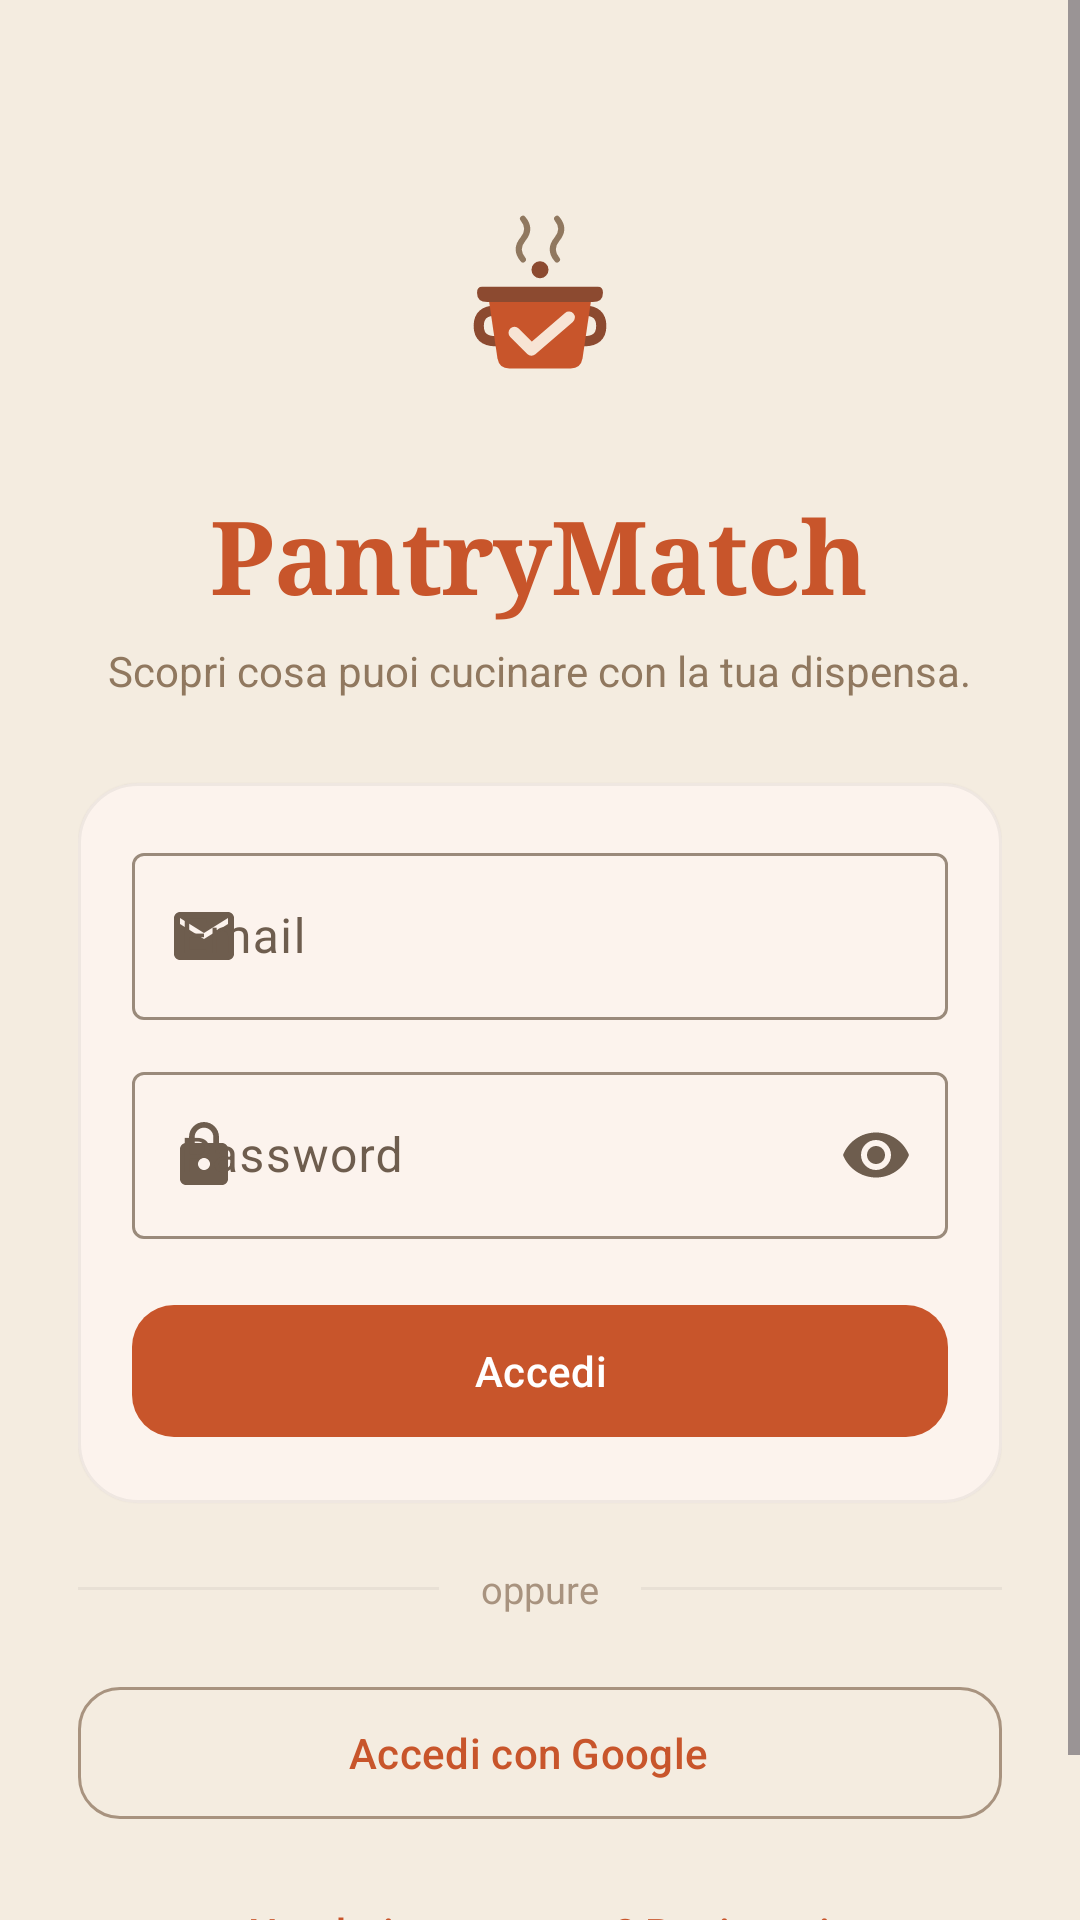

Write the Android layout XML for this screen, with the resource values it uses.
<!-- AndroidManifest.xml: application theme Theme.PantryMatch -->
<!-- res/layout/fragment_login.xml -->
<?xml version="1.0" encoding="utf-8"?>
<ScrollView xmlns:android="http://schemas.android.com/apk/res/android"
    xmlns:app="http://schemas.android.com/apk/res-auto"
    android:layout_width="match_parent"
    android:layout_height="match_parent"
    android:background="@color/tavola_bg"
    android:fillViewport="true">

    <LinearLayout
        android:layout_width="match_parent"
        android:layout_height="wrap_content"
        android:gravity="center_horizontal"
        android:orientation="vertical"
        android:paddingHorizontal="26dp"
        android:paddingTop="56dp"
        android:paddingBottom="32dp">

        <ImageView
            android:layout_width="92dp"
            android:layout_height="92dp"
            android:contentDescription="@null"
            android:src="@drawable/ic_logo" />

        <TextView
            android:layout_width="wrap_content"
            android:layout_height="wrap_content"
            android:layout_marginTop="14dp"
            android:fontFamily="serif"
            android:letterSpacing="-0.01"
            android:text="@string/app_name"
            android:textColor="@color/tavola_accent"
            android:textSize="34sp"
            android:textStyle="bold" />

        <TextView
            android:layout_width="wrap_content"
            android:layout_height="wrap_content"
            android:layout_marginTop="6dp"
            android:gravity="center"
            android:text="@string/login_subtitle"
            android:textColor="@color/tavola_muted"
            android:textSize="14sp" />

        <com.google.android.material.card.MaterialCardView
            style="@style/TavolaEditorCard"
            android:layout_marginTop="28dp">

            <LinearLayout
                android:layout_width="match_parent"
                android:layout_height="wrap_content"
                android:orientation="vertical"
                android:padding="18dp">

                <com.google.android.material.textfield.TextInputLayout
                    style="@style/Widget.Material3.TextInputLayout.OutlinedBox"
                    android:layout_width="match_parent"
                    android:layout_height="wrap_content"
                    app:startIconDrawable="@drawable/ic_mail"
                    android:hint="@string/email">

                    <com.google.android.material.textfield.TextInputEditText
                        android:id="@+id/editEmail"
                        android:layout_width="match_parent"
                        android:layout_height="wrap_content"
                        android:inputType="textEmailAddress" />
                </com.google.android.material.textfield.TextInputLayout>

                <com.google.android.material.textfield.TextInputLayout
                    style="@style/Widget.Material3.TextInputLayout.OutlinedBox"
                    android:layout_width="match_parent"
                    android:layout_height="wrap_content"
                    android:layout_marginTop="12dp"
                    app:endIconMode="password_toggle"
                    app:startIconDrawable="@drawable/ic_lock"
                    android:hint="@string/password">

                    <com.google.android.material.textfield.TextInputEditText
                        android:id="@+id/editPassword"
                        android:layout_width="match_parent"
                        android:layout_height="wrap_content"
                        android:inputType="textPassword" />
                </com.google.android.material.textfield.TextInputLayout>

                <com.google.android.material.button.MaterialButton
                    android:id="@+id/buttonLogin"
                    android:layout_width="match_parent"
                    android:layout_height="52dp"
                    android:layout_marginTop="18dp"
                    android:text="@string/login"
                    app:backgroundTint="@color/tavola_accent"
                    app:cornerRadius="14dp"
                    android:textColor="@color/white" />
            </LinearLayout>
        </com.google.android.material.card.MaterialCardView>

        <LinearLayout
            android:layout_width="match_parent"
            android:layout_height="wrap_content"
            android:layout_marginTop="20dp"
            android:gravity="center_vertical"
            android:orientation="horizontal">

            <View
                android:layout_width="0dp"
                android:layout_height="1dp"
                android:layout_weight="1"
                android:background="@color/tavola_hairline" />

            <TextView
                android:layout_width="wrap_content"
                android:layout_height="wrap_content"
                android:layout_marginHorizontal="14dp"
                android:text="@string/login_or"
                android:textColor="@color/tavola_label"
                android:textSize="12.5sp" />

            <View
                android:layout_width="0dp"
                android:layout_height="1dp"
                android:layout_weight="1"
                android:background="@color/tavola_hairline" />
        </LinearLayout>

        <com.google.android.material.button.MaterialButton
            android:id="@+id/buttonGoogle"
            style="@style/Widget.Material3.Button.OutlinedButton.Icon"
            android:layout_width="match_parent"
            android:layout_height="52dp"
            android:layout_marginTop="20dp"
            android:text="@string/login_google"
            app:cornerRadius="14dp"
            app:icon="@drawable/ic_google"
            app:iconTint="@null"
            app:strokeColor="@color/tavola_label" />

        <com.google.android.material.button.MaterialButton
            android:id="@+id/buttonGoToRegister"
            style="@style/Widget.Material3.Button.TextButton"
            android:layout_width="wrap_content"
            android:layout_height="wrap_content"
            android:layout_marginTop="10dp"
            android:text="@string/go_to_register"
            android:textColor="@color/tavola_accent" />

        <ProgressBar
            android:id="@+id/progress"
            android:layout_width="wrap_content"
            android:layout_height="wrap_content"
            android:layout_marginTop="8dp"
            android:visibility="gone" />
    </LinearLayout>
</ScrollView>
<!-- resources referenced by this layout -->
<resources>
  <color name="tavola_accent">#C8552B</color>
  <color name="tavola_bg">#F4ECE0</color>
  <color name="tavola_hairline">#0F2C2420</color>
  <color name="tavola_label">#A8937F</color>
  <color name="tavola_muted">#90785F</color>
  <color name="white">#FFFFFFFF</color>
  <!-- drawable ic_lock (drawable) -->
  <vector xmlns:android="http://schemas.android.com/apk/res/android"
      android:width="24dp"
      android:height="24dp"
      android:viewportWidth="24"
      android:viewportHeight="24"
      android:tint="@color/tavola_accent">
      <path
          android:fillColor="@android:color/white"
          android:pathData="M18,8h-1V6c0,-2.76 -2.24,-5 -5,-5S7,3.24 7,6v2H6c-1.1,0 -2,0.9 -2,2v10c0,1.1 0.9,2 2,2h12c1.1,0 2,-0.9 2,-2V10C20,8.9 19.1,8 18,8zM12,17c-1.1,0 -2,-0.9 -2,-2s0.9,-2 2,-2 2,0.9 2,2 -0.9,2 -2,2zM15.1,8H8.9V6c0,-1.71 1.39,-3.1 3.1,-3.1s3.1,1.39 3.1,3.1V8z" />
  </vector>
  <!-- drawable ic_mail (drawable) -->
  <vector xmlns:android="http://schemas.android.com/apk/res/android"
      android:width="24dp"
      android:height="24dp"
      android:viewportWidth="24"
      android:viewportHeight="24"
      android:tint="@color/tavola_accent">
      <path
          android:fillColor="@android:color/white"
          android:pathData="M20,4H4C2.9,4 2,4.9 2,6v12c0,1.1 0.9,2 2,2h16c1.1,0 2,-0.9 2,-2V6C22,4.9 21.1,4 20,4zM20,8l-8,5L4,8V6l8,5 8,-5V8z" />
  </vector>
  <string name="app_name">PantryMatch</string>
  <string name="email">Email</string>
  <string name="go_to_register">Non hai un account? Registrati</string>
  <string name="login">Accedi</string>
  <string name="login_google">Accedi con Google</string>
  <string name="login_or">oppure</string>
  <string name="login_subtitle">Scopri cosa puoi cucinare con la tua dispensa.</string>
  <string name="password">Password</string>
  <style name="TavolaEditorCard" parent="Widget.Material3.CardView.Elevated">
          <item name="android:layout_width">match_parent</item>
          <item name="android:layout_height">wrap_content</item>
          <item name="cardBackgroundColor">@color/tavola_card</item>
          <item name="cardCornerRadius">20dp</item>
          <item name="cardElevation">1dp</item>
          <item name="strokeColor">@color/tavola_hairline</item>
          <item name="strokeWidth">1dp</item>
      </style>
  <style name="Theme.PantryMatch" parent="Base.Theme.PantryMatch" />
  <color name="tavola_card">#FFFCF8</color>
  <color name="md_primary">#C8552B</color>
  <color name="md_on_primary">#FFFFFF</color>
  <color name="md_primary_container">#F7E4D4</color>
  <color name="md_on_primary_container">#2C2420</color>
  <color name="md_inverse_primary">#FFB68F</color>
  <color name="md_secondary">#8C4A30</color>
  <color name="md_on_secondary">#FFFFFF</color>
  <color name="md_secondary_container">#FFDBCC</color>
  <color name="md_on_secondary_container">#341100</color>
  <color name="md_tertiary">#6D5C2E</color>
  <color name="md_on_tertiary">#FFFFFF</color>
  <color name="md_tertiary_container">#F8E0A1</color>
  <color name="md_on_tertiary_container">#221B00</color>
  <color name="md_error">#BA1A1A</color>
  <color name="md_on_error">#FFFFFF</color>
  <color name="md_error_container">#FFDAD6</color>
  <color name="md_on_error_container">#410002</color>
  <color name="md_background">#F4ECE0</color>
  <color name="md_on_background">#2C2420</color>
  <color name="md_surface">#FFFCF8</color>
  <color name="md_on_surface">#2C2420</color>
  <color name="md_surface_variant">#EBDFCF</color>
  <color name="md_on_surface_variant">#6E5D4E</color>
  <color name="md_inverse_surface">#362F2C</color>
  <color name="md_inverse_on_surface">#FBEEE9</color>
  <color name="md_outline">#9A8A7B</color>
  <color name="md_outline_variant">#DDCBB9</color>
</resources>
